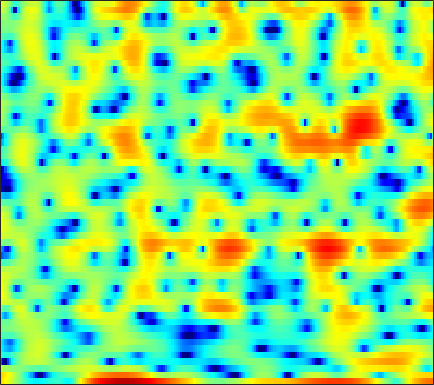

The table this chart was drawn from, first rows:
6.2463, 5.5941, 4.7558, 3.9388, 3.354, 2.5714, 1.8455, 1.2511, 0.43638, -0.48471, -1.4542, -2.1629, -3.0791, -3.9787, -4.6255, -5.2412, -5.3294, -5.2967, -5.0569, -4.7833, -4.4331, -4.0648, -3.59, -3.2864
6.584, 6.068, 5.363, 4.615, 4.033, 3.206, 2.326, 1.618, 0.5903, -0.5325, -1.805, -2.876, -4.471, -6.329, -8.022, -10.85, -14.94, -19.97, -29.42, -18.41, -13.12, -10.56, -8.142, -6.326
2.235, 1.744, 1.221, 0.845, 0.6476, 0.4786, 0.3614, 0.2882, 0.1975, 0.05373, -0.1366, -0.3009, -0.5605, -0.8482, -1.06, -1.326, -1.537, -1.656, -1.689, -1.632, -1.467, -1.284, -0.9902, -0.6677
-10.46, -16.98, -24.27, -11.95, -8.242, -5.129, -3.043, -1.864, -0.6415, 0.2766, 0.9798, 1.396, 1.809, 2.104, 2.253, 2.386, 2.416, 2.394, 2.297, 2.126, 1.873, 1.643, 1.277, 0.8272
-3.116, -3.508, -3.735, -3.609, -3.299, -2.683, -1.935, -1.331, -0.5106, 0.2677, 0.9929, 1.476, 2.028, 2.459, 2.715, 2.948, 3.051, 3.038, 2.891, 2.593, 2.136, 1.678, 0.8821, -0.1619
-4.767, -5.803, -7.151, -8.188, -8.408, -7.725, -6.274, -4.989, -3.312, -1.817, -0.5267, 0.2981, 1.232, 1.962, 2.39, 2.802, 3.058, 3.151, 3.136, 2.972, 2.674, 2.359, 1.821, 1.155
-4.986, -6.25, -8.241, -10.17, -10.86, -9.858, -7.616, -5.889, -3.837, -2.139, -0.7568, 0.09915, 1.032, 1.757, 2.185, 2.597, 2.845, 2.937, 2.943, 2.823, 2.584, 2.33, 1.923, 1.435
-1.74, -1.944, -2.158, -2.238, -2.19, -1.956, -1.54, -1.147, -0.556, 0.05683, 0.6471, 1.048, 1.506, 1.862, 2.061, 2.227, 2.283, 2.246, 2.093, 1.824, 1.443, 1.086, 0.5316, -0.1179
-0.3936, -0.3731, -0.3185, -0.2045, -0.07946, 0.1543, 0.4371, 0.6709, 1.005, 1.325, 1.613, 1.795, 1.981, 2.092, 2.127, 2.093, 1.96, 1.791, 1.469, 1.038, 0.4705, -0.05283, -0.888, -1.907
-0.7933, -0.9446, -0.9619, -0.7265, -0.4315, 0.08353, 0.6474, 1.056, 1.525, 1.898, 2.141, 2.263, 2.323, 2.285, 2.191, 2.006, 1.773, 1.566, 1.237, 0.836, 0.3434, -0.1206, -0.8845, -1.89
-4.407, -6.748, -8.61, -6.454, -4.069, -1.465, 0.3636, 1.342, 2.254, 2.756, 2.919, 2.839, 2.504, 1.972, 1.498, 0.8654, 0.3547, 0.1318, 0.06956, 0.1726, 0.2928, 0.3151, 0.2055, -0.05957
0.08217, -1.119, -1.891, -1.251, -0.2131, 1.223, 2.371, 2.989, 3.47, 3.603, 3.303, 2.806, 1.65, -0.1283, -2.068, -5.931, -11.75, -12.49, -7.143, -3.596, -1.51, -0.5593, 0.1252, 0.2884
3.917, 3.532, 3.058, 2.703, 2.495, 2.293, 2.152, 2.063, 1.96, 1.778, 1.53, 1.223, 0.5878, -0.352, -1.248, -2.486, -3.414, -3.564, -3.035, -2.147, -1.433, -1.107, -1.101, -1.585
4.76, 4.195, 3.216, 2.002, 0.9439, -0.6042, -2.048, -2.744, -2.807, -2.069, -1.125, -0.4878, 0.178, 0.5736, 0.731, 0.83, 0.8524, 0.8628, 0.8536, 0.7782, 0.6214, 0.3852, -0.1163, -0.8882
4.894, 4.176, 2.893, 1.117, -0.6447, -3.859, -8.745, -13.44, -11.34, -6.262, -3.159, -1.636, -0.231, 0.6615, 1.101, 1.46, 1.614, 1.634, 1.557, 1.409, 1.172, 0.9482, 0.5663, 0.08862
4.34, 3.847, 3.047, 2.11, 1.342, 0.327, -0.5333, -0.9647, -1.161, -0.9744, -0.5915, -0.2834, 0.02523, 0.1843, 0.194, 0.0608, -0.2093, -0.4804, -0.8759, -1.244, -1.517, -1.645, -1.688, -1.659
3.784, 3.51, 3.128, 2.74, 2.448, 2.09, 1.774, 1.573, 1.358, 1.154, 0.94, 0.7542, 0.4095, -0.07352, -0.5698, -1.454, -2.609, -3.668, -5.322, -7.02, -8.117, -8.026, -6.831, -5.23
2.142, 2.008, 1.897, 1.864, 1.873, 1.906, 1.944, 1.958, 1.929, 1.849, 1.65, 1.411, 0.9503, 0.2843, -0.3757, -1.512, -3.05, -4.563, -7.256, -11.08, -15.51, -14.59, -9.9, -6.332
-2.688, -2.57, -2.212, -1.685, -1.209, -0.5269, 0.1383, 0.5841, 1.06, 1.369, 1.494, 1.439, 1.189, 0.7308, 0.2662, -0.4857, -1.353, -2.041, -2.916, -3.567, -3.813, -3.634, -2.973, -1.97
-11.57, -10.46, -9.653, -8.534, -7.118, -4.845, -2.736, -1.421, -0.07997, 0.7948, 1.272, 1.404, 1.292, 0.9002, 0.4563, -0.2761, -1.071, -1.601, -2.106, -2.282, -2.063, -1.696, -0.99, -0.1475
-8.147, -9.702, -13.56, -16.02, -11.25, -5.892, -2.436, -0.6386, 1.015, 2.045, 2.523, 2.575, 2.255, 1.487, 0.6015, -1.022, -3.162, -5.062, -7.271, -7.379, -5.445, -3.78, -1.86, -0.3492
0.7361, 0.1427, -0.3609, -0.3949, -0.07729, 0.6539, 1.519, 2.128, 2.764, 3.13, 3.208, 3.041, 2.502, 1.559, 0.5572, -1.283, -3.813, -6.214, -9.419, -9.579, -6.985, -5.173, -3.381, -2.222
3.592, 3.205, 2.796, 2.522, 2.402, 2.338, 2.34, 2.354, 2.357, 2.283, 2.117, 1.907, 1.484, 0.8905, 0.3397, -0.5203, -1.46, -2.151, -2.928, -3.45, -3.769, -3.937, -4.247, -4.81
4.275, 3.893, 3.396, 2.918, 2.576, 2.162, 1.804, 1.577, 1.34, 1.183, 1.051, 0.9642, 0.8314, 0.6443, 0.4458, 0.1248, -0.2746, -0.615, -1.127, -1.695, -2.346, -2.919, -3.871, -5.128
4.369, 3.945, 3.276, 2.494, 1.845, 0.9246, 0.03772, -0.5158, -0.9718, -1.009, -0.7, -0.3502, 0.1461, 0.56, 0.7713, 0.9047, 0.8695, 0.7472, 0.4496, 0.02444, -0.5102, -0.9908, -1.73, -2.591
3.862, 3.441, 2.644, 1.519, 0.4042, -1.563, -4.289, -6.911, -10.11, -8.625, -5.072, -2.951, -0.919, 0.4318, 1.117, 1.646, 1.825, 1.772, 1.507, 1.093, 0.5976, 0.2382, -0.1687, -0.4798
2.062, 1.848, 1.323, 0.4955, -0.3502, -1.841, -3.76, -5.337, -6.768, -5.906, -3.644, -1.972, -0.1994, 1.02, 1.598, 1.964, 1.887, 1.542, 0.7329, -0.4348, -1.786, -2.658, -3.119, -2.527
-1.356, -1.378, -1.5, -1.651, -1.758, -1.852, -1.856, -1.763, -1.435, -0.8593, -0.09338, 0.5172, 1.26, 1.808, 2.026, 2.023, 1.614, 0.9877, -0.3892, -2.647, -6.429, -11.49, -20.16, -8.733
-7.15, -7.606, -7.958, -7.744, -7.171, -6.027, -4.726, -3.776, -2.551, -1.455, -0.4866, 0.1385, 0.8109, 1.293, 1.504, 1.578, 1.389, 1.076, 0.4275, -0.4176, -1.293, -1.777, -1.884, -1.245
-14.11, -16.88, -23.09, -24.1, -17.84, -12.53, -9.006, -6.995, -4.87, -3.201, -1.883, -1.089, -0.2444, 0.3702, 0.7076, 0.9892, 1.111, 1.12, 1.055, 0.9619, 0.9029, 0.9157, 1.051, 1.331
-14.81, -15.73, -16.35, -15.55, -13.99, -11.34, -8.739, -7.006, -5.012, -3.387, -2.078, -1.29, -0.4665, 0.1254, 0.4421, 0.7306, 0.9105, 0.9944, 1.085, 1.173, 1.288, 1.408, 1.615, 1.867
-17.03, -16.19, -14.01, -11.63, -9.884, -7.71, -5.72, -4.388, -2.848, -1.595, -0.6201, -0.06258, 0.4525, 0.7411, 0.8197, 0.798, 0.6828, 0.5828, 0.488, 0.4965, 0.6413, 0.8355, 1.175, 1.561
-18.88, -15.6, -11.06, -7.711, -5.711, -3.527, -1.772, -0.6647, 0.5118, 1.4, 1.963, 2.179, 2.193, 1.893, 1.475, 0.6657, -0.3789, -1.204, -2.123, -2.467, -2.088, -1.472, -0.5175, 0.3927
-5.659, -4.938, -3.633, -2.109, -0.9728, 0.4354, 1.636, 2.386, 3.173, 3.677, 3.878, 3.807, 3.387, 2.535, 1.579, -0.2713, -3.008, -6.003, -12.54, -19.1, -10.32, -6.792, -3.987, -2.237
-3.014, -2.252, -1.19, -0.08361, 0.7227, 1.746, 2.651, 3.199, 3.75, 4.036, 4.064, 3.89, 3.375, 2.502, 1.577, -0.007081, -1.99, -3.685, -5.811, -7.075, -7.112, -6.713, -6.147, -5.681
-3.607, -2.818, -1.62, -0.3713, 0.5399, 1.635, 2.563, 3.132, 3.674, 3.984, 4.027, 3.891, 3.481, 2.829, 2.176, 1.142, -0.05642, -1.03, -2.349, -3.689, -5.17, -6.485, -8.755, -11.94
-8.559, -7.089, -4.463, -2.111, -0.6445, 0.9078, 2.069, 2.728, 3.351, 3.719, 3.826, 3.744, 3.437, 2.916, 2.414, 1.587, 0.6381, -0.1239, -1.22, -2.384, -3.674, -4.786, -6.601, -8.703
-12.14, -9.126, -5.294, -2.684, -1.262, 0.1539, 1.166, 1.721, 2.261, 2.56, 2.667, 2.599, 2.299, 1.739, 1.166, 0.221, -0.8449, -1.624, -2.518, -3.079, -3.251, -3.206, -2.994, -2.629
-1.302, -1.464, -1.408, -1.22, -1.095, -0.9588, -0.7981, -0.6079, -0.2723, 0.09068, 0.3491, 0.4028, 0.1851, -0.4387, -1.238, -2.798, -5.07, -7.277, -10.14, -10.03, -7.233, -5.161, -2.893, -1.095
1.465, 0.7249, -0.4261, -1.802, -3.056, -5.001, -6.796, -7.251, -6.225, -4.442, -2.995, -2.279, -1.834, -1.971, -2.485, -3.755, -5.764, -7.776, -10.46, -10.21, -7.149, -4.915, -2.448, -0.469
1.983, 1.072, -0.4192, -2.408, -4.359, -7.959, -13.42, -15.93, -11.11, -7.092, -4.597, -3.409, -2.452, -2.043, -2.024, -2.305, -2.8, -3.179, -3.5, -3.466, -3.023, -2.46, -1.477, -0.3448
2.225, 1.566, 0.5384, -0.6403, -1.582, -2.778, -3.667, -3.962, -3.79, -3.173, -2.42, -1.899, -1.36, -1.058, -0.9784, -1.053, -1.323, -1.628, -2.133, -2.692, -3.234, -3.505, -3.486, -2.803
2.137, 1.711, 1.05, 0.3654, -0.1214, -0.6743, -1.046, -1.198, -1.202, -1.015, -0.7296, -0.4881, -0.2013, -0.01419, 0.02366, -0.09194, -0.4393, -0.9041, -1.871, -3.356, -5.66, -8.326, -13.97, -13.5
0.8611, 0.3736, -0.3554, -1.102, -1.608, -2.133, -2.415, -2.442, -2.259, -1.882, -1.383, -0.9832, -0.4792, -0.05374, 0.1741, 0.3059, 0.2104, -0.03378, -0.6337, -1.599, -2.925, -4.069, -5.235, -4.869
-1.566, -2.475, -3.914, -5.515, -6.698, -7.92, -8.35, -8.064, -7.146, -5.926, -4.623, -3.671, -2.48, -1.439, -0.775, -0.07165, 0.407, 0.6317, 0.7676, 0.7411, 0.6383, 0.5891, 0.6422, 0.93
-3.533, -4.964, -7.5, -11.06, -14.81, -22.82, -24.54, -18.99, -14.77, -11.81, -9.21, -7.382, -5.136, -3.2, -1.976, -0.6181, 0.4359, 1.04, 1.638, 2.059, 2.346, 2.506, 2.691, 2.857
-3.362, -4.686, -6.862, -9.601, -11.96, -15.08, -17.44, -18.68, -20.49, -19.68, -14.4, -10.68, -6.814, -3.9, -2.18, -0.3859, 0.9487, 1.702, 2.43, 2.905, 3.186, 3.29, 3.337, 3.308
-1.893, -2.671, -3.934, -5.393, -6.596, -8.306, -10.21, -11.76, -13.54, -13.27, -10.14, -7.456, -4.343, -1.883, -0.4036, 1.123, 2.211, 2.776, 3.24, 3.394, 3.297, 3.096, 2.707, 2.283
-1.17, -1.477, -2.021, -2.634, -3.093, -3.627, -4.001, -4.107, -3.902, -3.278, -2.21, -1.24, 0.08709, 1.331, 2.124, 2.942, 3.456, 3.619, 3.535, 3.087, 2.252, 1.385, -0.09486, -1.775
-2.077, -2.327, -2.756, -3.117, -3.232, -3.092, -2.572, -2.012, -1.14, -0.1536, 0.8264, 1.536, 2.399, 3.117, 3.518, 3.84, 3.874, 3.696, 3.146, 2.201, 0.784, -0.683, -3.373, -7.56
-3.635, -4.608, -6.406, -8.417, -9.167, -7.936, -5.401, -3.551, -1.45, 0.2381, 1.567, 2.36, 3.191, 3.741, 3.981, 4.055, 3.834, 3.476, 2.729, 1.683, 0.3449, -0.8214, -2.519, -4.171
-3.371, -4.687, -7.289, -11.24, -13.8, -10.66, -6.1, -3.573, -1.036, 0.8097, 2.186, 2.96, 3.689, 4.102, 4.217, 4.114, 3.723, 3.236, 2.338, 1.154, -0.2577, -1.429, -3.005, -4.379
-1.355, -1.794, -2.389, -2.784, -2.785, -2.265, -1.276, -0.3778, 0.8104, 1.888, 2.77, 3.289, 3.756, 3.974, 3.959, 3.699, 3.153, 2.539, 1.431, -0.04964, -1.963, -3.762, -6.789, -10.74
-0.4327, -0.3936, -0.3734, -0.3039, -0.1836, 0.1058, 0.5304, 0.9312, 1.528, 2.124, 2.653, 2.97, 3.259, 3.353, 3.274, 2.951, 2.355, 1.719, 0.6041, -0.8233, -2.647, -4.275, -6.911, -9.963
-0.2331, -0.0268, 0.084, 0.07216, 0.0449, 0.06056, 0.2301, 0.4735, 0.9542, 1.529, 2.105, 2.473, 2.838, 2.991, 2.956, 2.685, 2.147, 1.583, 0.6291, -0.5219, -1.795, -2.784, -4.028, -5.049
0.7523, 0.795, 0.4657, -0.2604, -0.9907, -1.991, -2.52, -2.306, -1.286, 0.1022, 1.395, 2.192, 2.957, 3.376, 3.463, 3.286, 2.781, 2.193, 1.147, -0.1417, -1.499, -2.453, -3.405, -3.875
2.938, 2.586, 1.556, -0.2678, -2.401, -7.135, -19.94, -15.08, -5.744, -1.618, 0.8783, 2.155, 3.3, 3.962, 4.168, 4.077, 3.555, 2.832, 1.376, -0.7643, -3.791, -6.625, -9.487, -7.929
3.742, 3.274, 2.324, 1.007, -0.1861, -1.848, -2.989, -3.08, -2.286, -1.067, 0.1157, 0.8719, 1.7, 2.323, 2.634, 2.779, 2.544, 2.076, 0.9905, -0.7571, -3.291, -5.646, -7.794, -6.484
